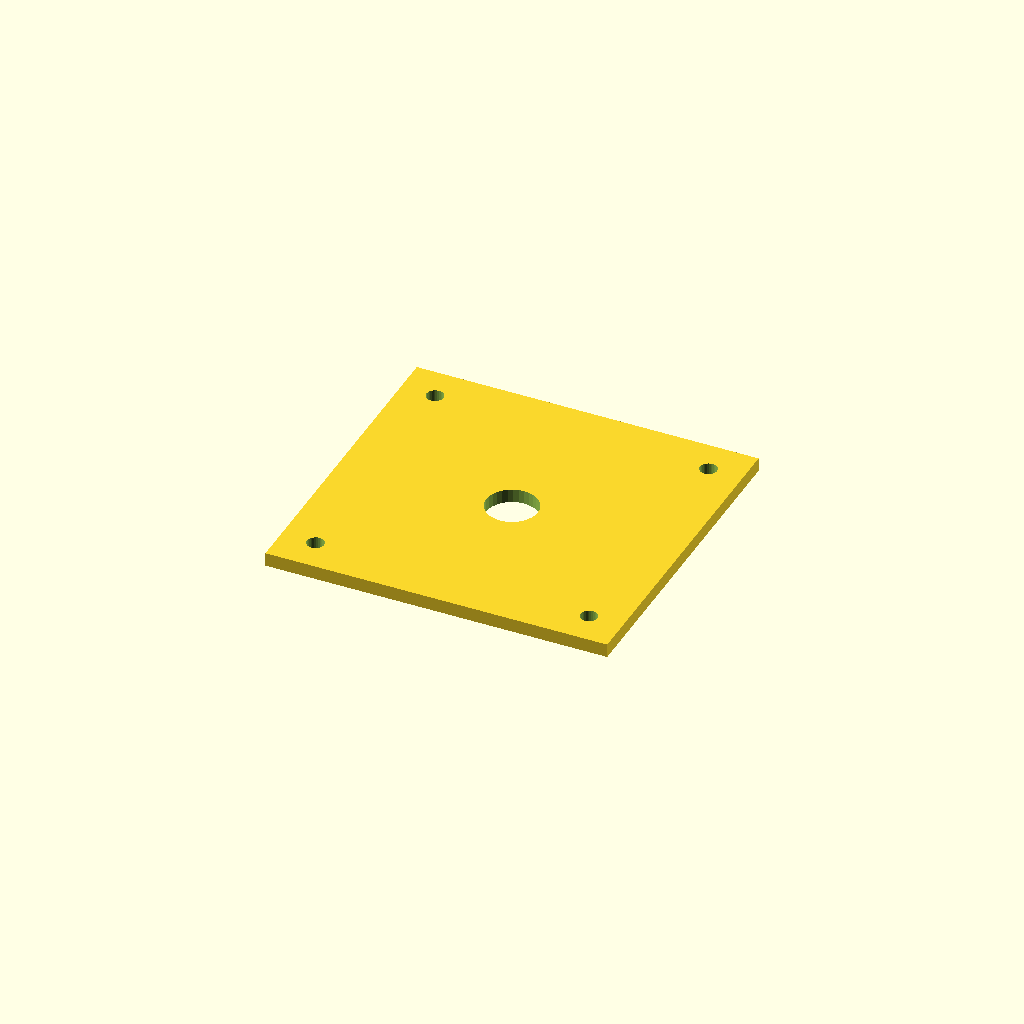
Cell 1: rendered with the file's own defaults.
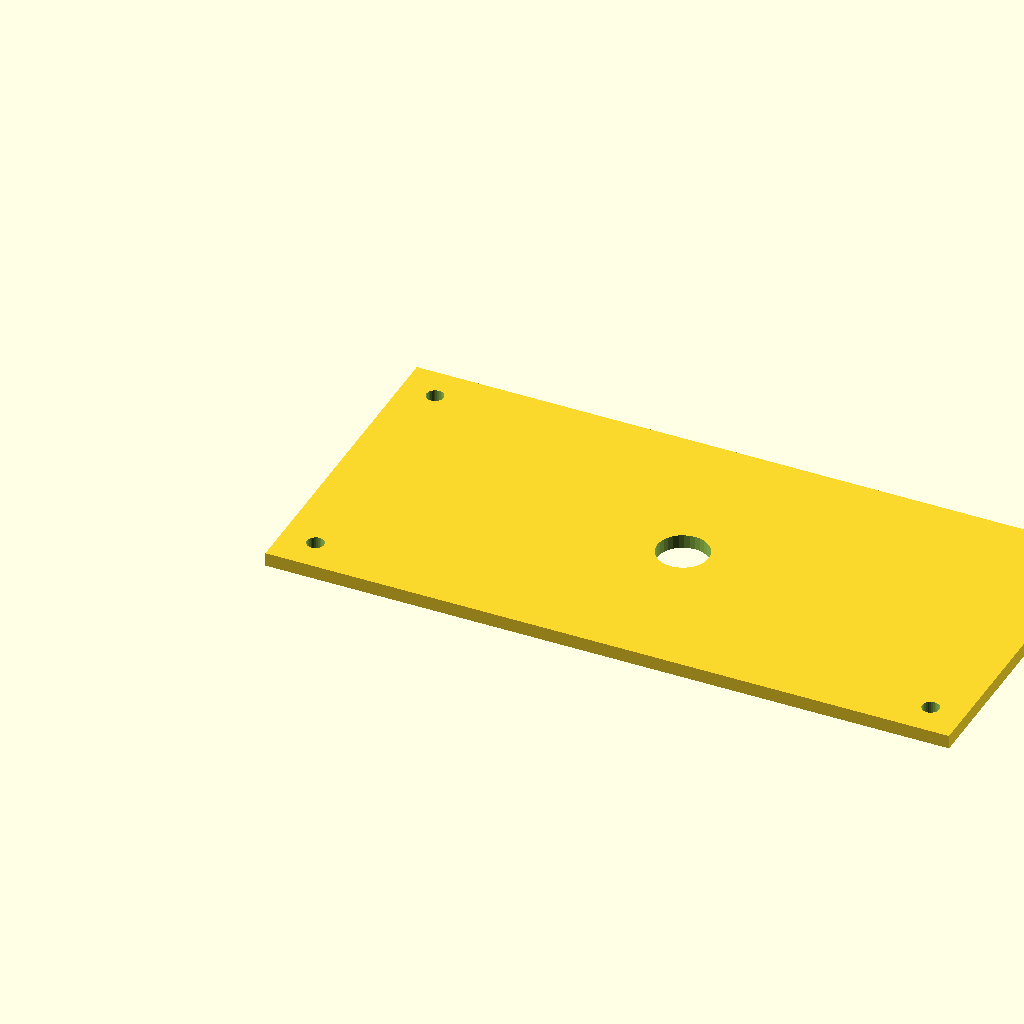
Cell 2: the same model with plate_l = 400.
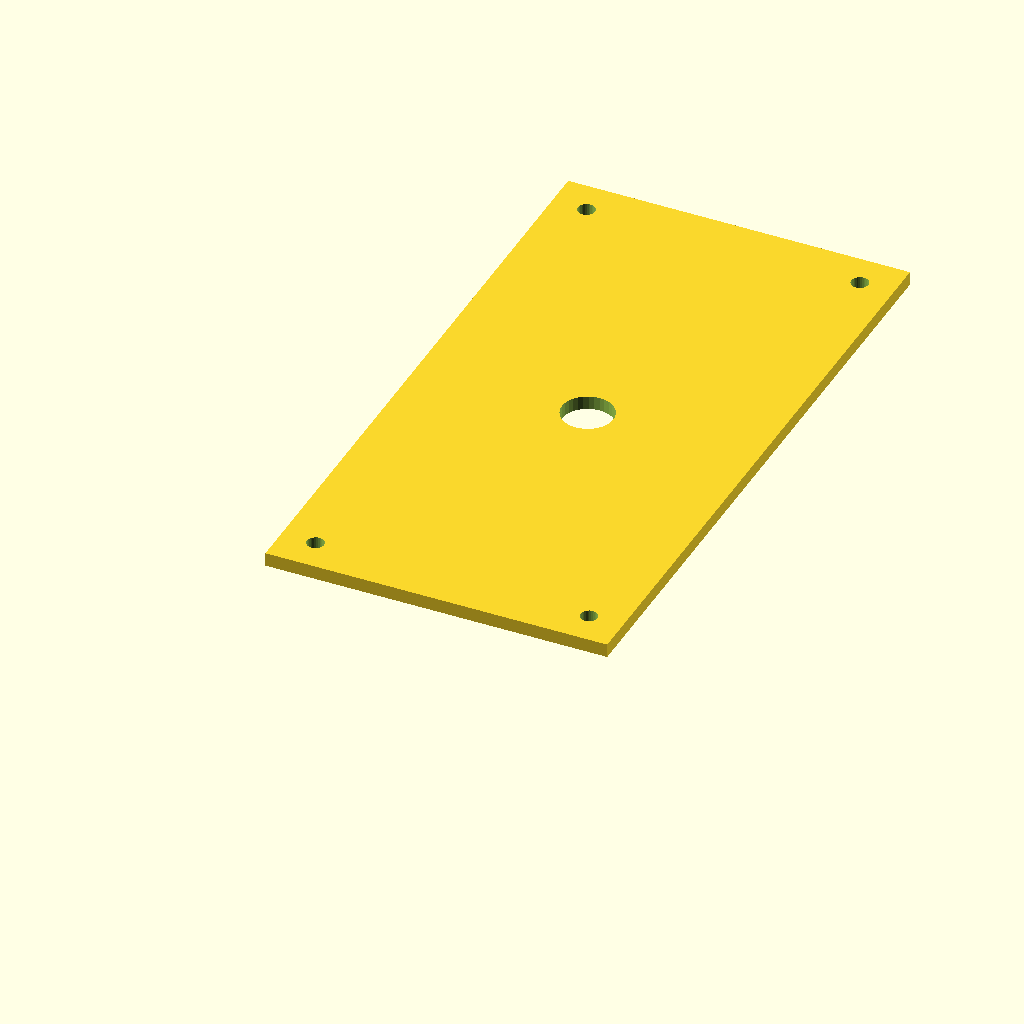
Cell 3: plate_w = 380 (everything else at default).
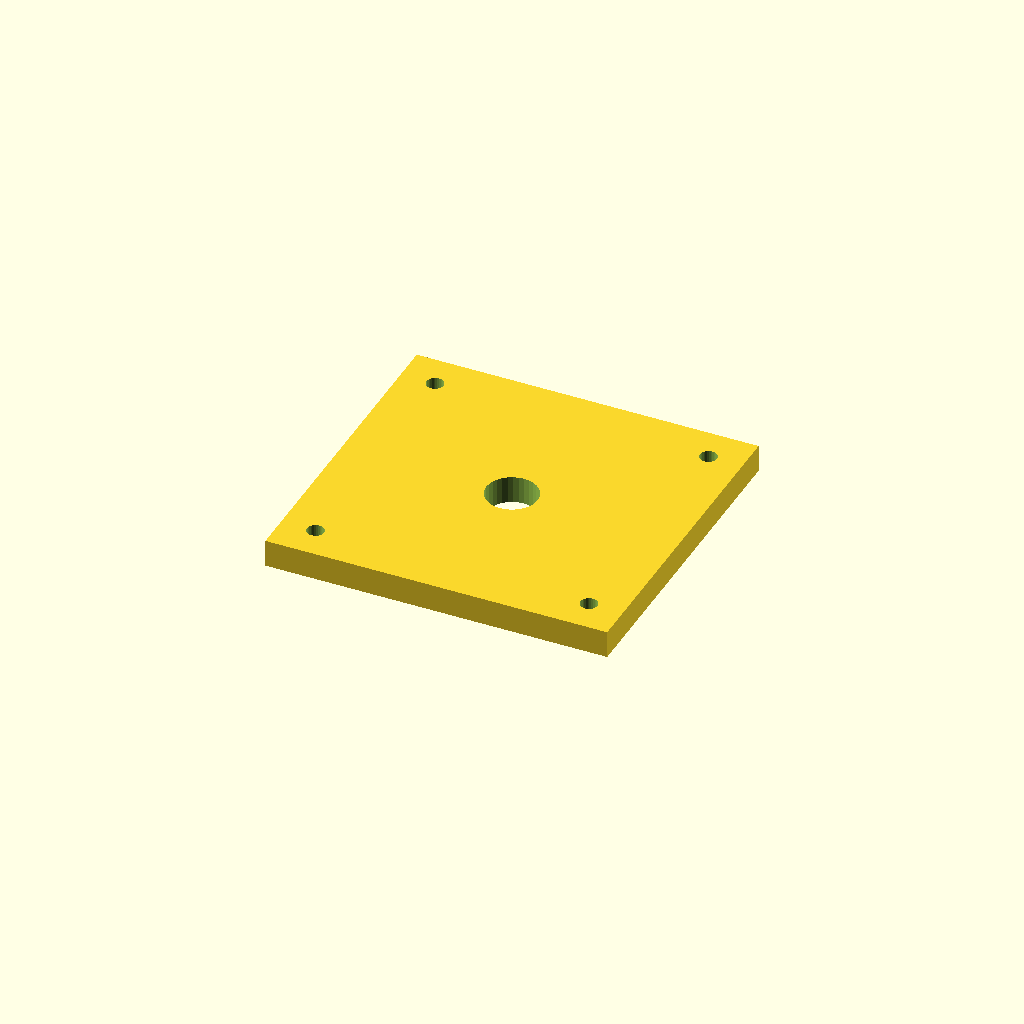
Cell 4 — plate_t set to 16, the other parameters unchanged.
All cells are drawn from one camera (rotation 55°, 0°, 25°, orthographic, colour scheme Cornfield), so only the parameter changes between them.
Source of the model, optional_data/data/scale1/largestruc/part_0162.scad:
$fn = 32;

// ----------------------------------------------------------------------
// Big plate: 200-250 mm adapter plate
// ----------------------------------------------------------------------

// --- parameters (mm) ---
plate_l = 200;            // plate length, X
plate_w = 190;            // plate width, Y
plate_t = 8;              // plate thickness, Z
corner_d = 10;            // corner hole diameter
corner_in = 20;           // corner hole inset from the edges
bore_d = 30;              // central bore

difference() {
  cube([plate_l, plate_w, plate_t]);
  translate([corner_in, corner_in, -1]) cylinder(h = plate_t + 2, d = corner_d);
  translate([plate_l - corner_in, corner_in, -1]) cylinder(h = plate_t + 2, d = corner_d);
  translate([corner_in, plate_w - corner_in, -1]) cylinder(h = plate_t + 2, d = corner_d);
  translate([plate_l - corner_in, plate_w - corner_in, -1]) cylinder(h = plate_t + 2, d = corner_d);
  translate([plate_l / 2, plate_w / 2, -1]) cylinder(h = plate_t + 2, d = bore_d);
}
Customizer parameters (derived from the source; name, type, default, range or options):
plate_l: number, default 200
plate_w: number, default 190
plate_t: number, default 8
corner_d: number, default 10
corner_in: number, default 20
bore_d: number, default 30
